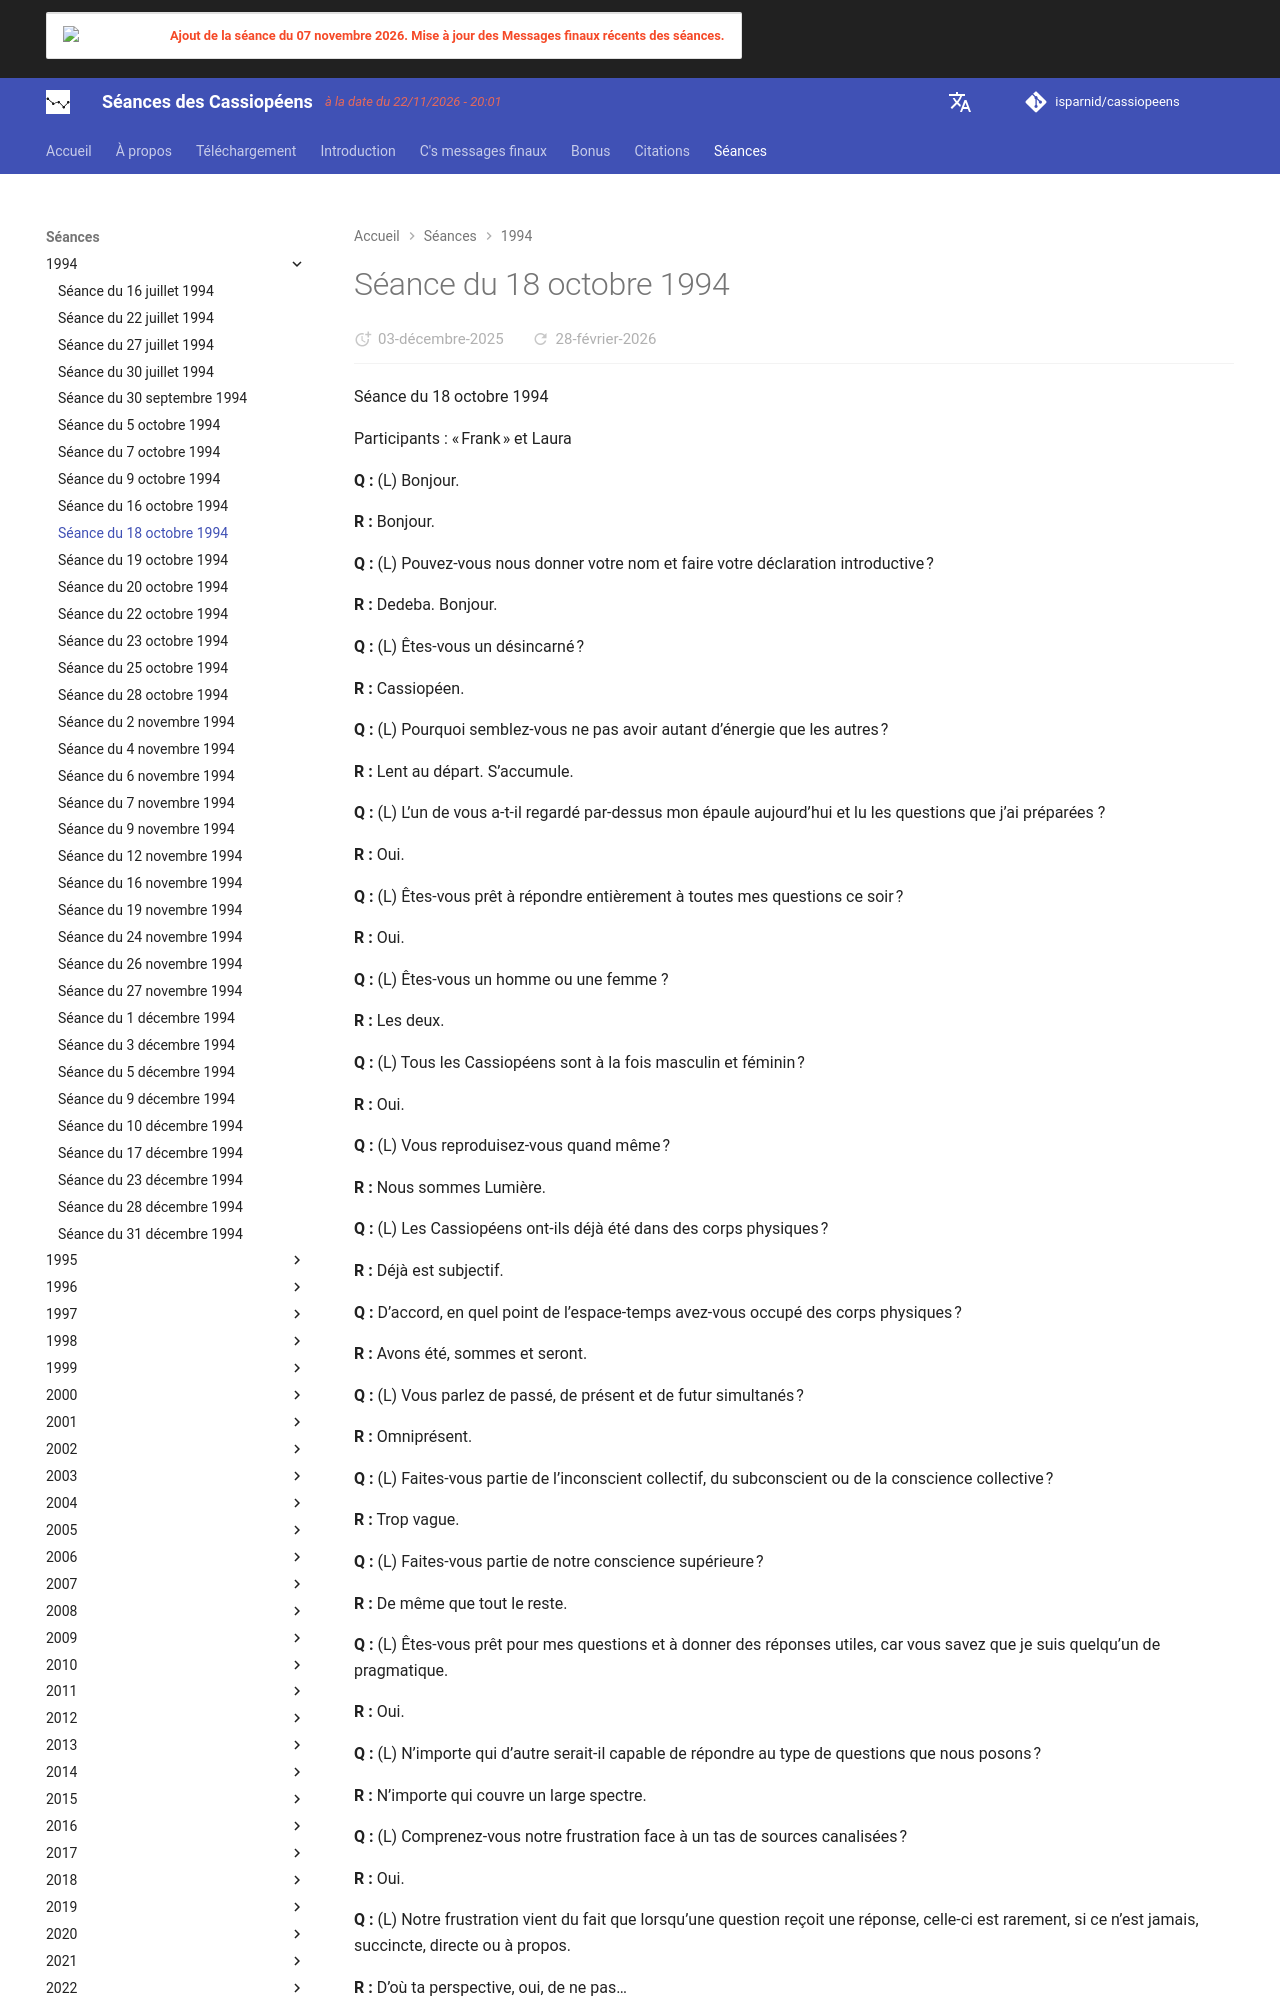

repository: isparnid/cassiopeens · page: séances/1994/1994-10-18/index.html · generator: mkdocs

---
title: "Séance du 18 octobre 1994"
date:
  created: 2026-01-24
  updated: 2026-01-24
---

# Séance du 18 octobre 1994

Séance du 18 octobre 1994

Participants : « Frank » et Laura

**Q :** (L) Bonjour.

**R :** Bonjour.

**Q :** (L) Pouvez-vous nous donner votre nom et faire votre déclaration introductive ?

**R :** Dedeba. Bonjour.

**Q :** (L) Êtes-vous un désincarné ?

**R :** Cassiopéen.

**Q :** (L) Pourquoi semblez-vous ne pas avoir autant d’énergie que les autres ?

**R :** Lent au départ. S’accumule.

**Q :** (L) L’un de vous a-t-il regardé par-dessus mon épaule aujourd’hui et lu les questions que j’ai préparées ?

**R :** Oui.

**Q :** (L) Êtes-vous prêt à répondre entièrement à toutes mes questions ce soir ?

**R :** Oui.

**Q :** (L) Êtes-vous un homme ou une femme ?

**R :** Les deux.

**Q :** (L) Tous les Cassiopéens sont à la fois masculin et féminin ?

**R :** Oui.

**Q :** (L) Vous reproduisez-vous quand même ?

**R :** Nous sommes Lumière.

**Q :** (L) Les Cassiopéens ont-ils déjà été dans des corps physiques ?

**R :** Déjà est subjectif.

**Q :** D’accord, en quel point de l’espace-temps avez-vous occupé des corps physiques ?

**R :** Avons été, sommes et seront.

**Q :** (L) Vous parlez de passé, de présent et de futur simultanés ?

**R :** Omniprésent.

**Q :** (L) Faites-vous partie de l’inconscient collectif, du subconscient ou de la conscience collective ?

**R :** Trop vague.

**Q :** (L) Faites-vous partie de notre conscience supérieure ?

**R :** De même que tout le reste.

**Q :** (L) Êtes-vous prêt pour mes questions et à donner des réponses utiles, car vous savez que je suis quelqu’un de pragmatique.

**R :** Oui.

**Q :** (L) N’importe qui d’autre serait-il capable de répondre au type de questions que nous posons ?

**R :** N’importe qui couvre un large spectre.

**Q :** (L) Comprenez-vous notre frustration face à un tas de sources canalisées ?

**R :** Oui.

**Q :** (L) Notre frustration vient du fait que lorsqu’une question reçoit une réponse, celle-ci est rarement, si ce n’est jamais, succincte, directe ou à propos.

**R :** D’où ta perspective, oui, de ne pas…

**Q :** (L) Existe-t-il une quelconque supériorité raciale en ce qui concerne les races sur la planète Terre ?

**R :** Uniquement déterminée karmiquement par la mission de confinement physique.

**Q :** (L) Naître d’une race ou d’une autre peut être déterminé par le karma ?

**R :** Oui.
